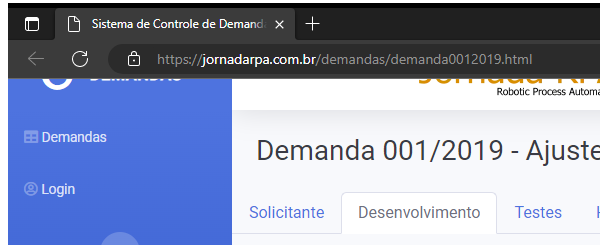
Task: Desafio Desafio - Auditoria SOx conforme https://jornadarpa.com.br/alunos/desafios/sox/
Workflow: SiteDemandasTestes

Step 1: Attach Browser 'msedge.exe Sistema' in window 'Sistema de Controle de Demandas' (msedge.exe)

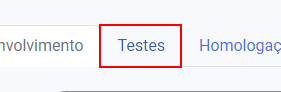
Step 2: click on the link

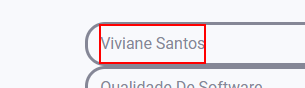
Step 3: get-text from the label

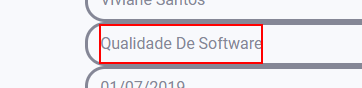
Step 4: get-text from the label

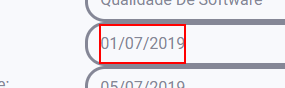
Step 5: get-text from the label

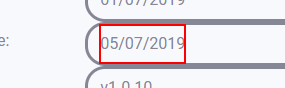
Step 6: get-text from the label

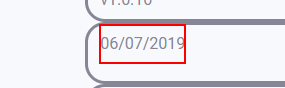
Step 7: get-text from the label

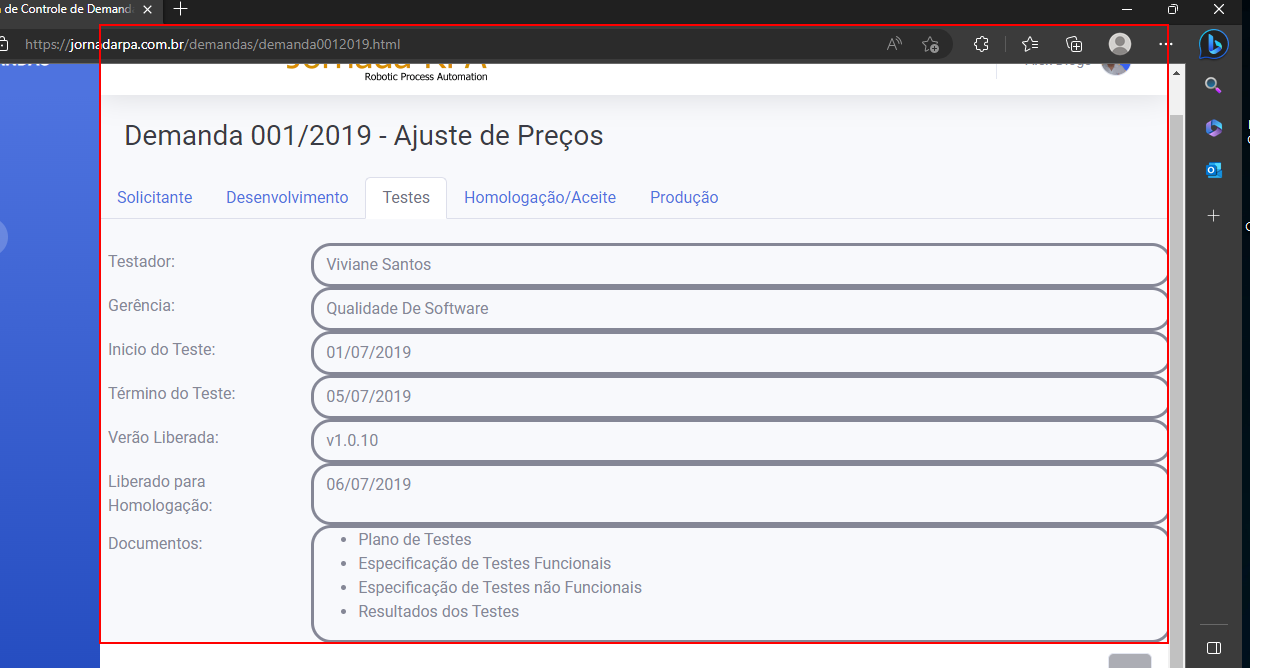
Step 8: screenshot-of of the element 'content'